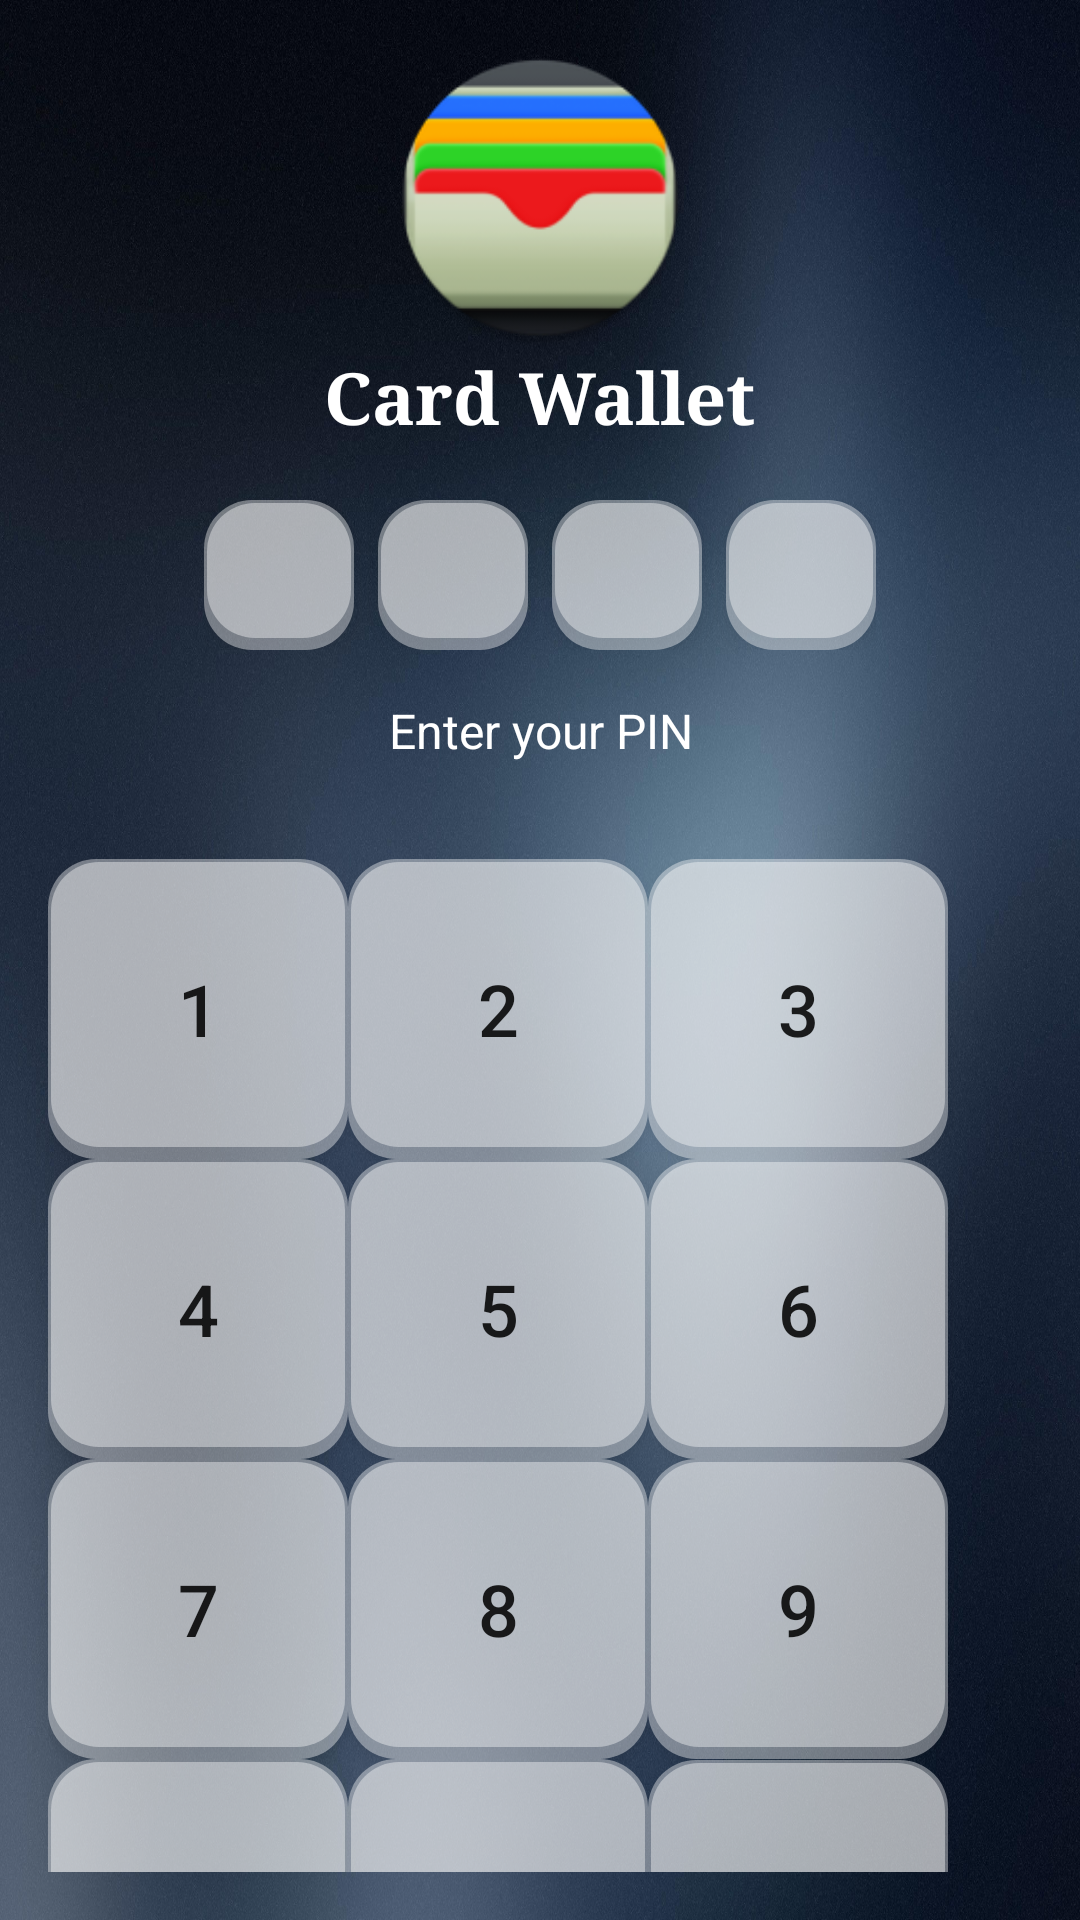

Layout XML and referenced resources for this Android screen:
<!-- AndroidManifest.xml: activity theme Theme.MyApplication.NoActionBar -->
<!-- res/layout/activity_pin.xml -->
<LinearLayout xmlns:android="http://schemas.android.com/apk/res/android"
    xmlns:app="http://schemas.android.com/apk/res-auto"
    android:layout_width="match_parent"
    android:layout_height="match_parent"
    android:orientation="vertical"
    android:padding="16dp"
    android:gravity="center"
    android:background="@drawable/blurred">

    
    <ImageView
        android:id="@+id/backgroundImageView"
        android:layout_width="match_parent"
        android:layout_height="0dp"
        android:layout_weight="0"
        android:scaleType="centerCrop" />

    
    <LinearLayout
        android:layout_width="wrap_content"
        android:layout_height="wrap_content"
        android:orientation="vertical"
        android:gravity="center"
        android:layout_gravity="center">

        <ImageView
            android:id="@+id/appIcon"
            android:layout_width="100dp"
            android:layout_height="100dp"
            android:src="@mipmap/ic_launcher_round" />

        <TextView
            android:id="@+id/appTitle"
            android:layout_width="wrap_content"
            android:layout_height="wrap_content"
            android:text="Card Wallet"
            android:textColor="@android:color/white"
            android:textSize="24sp"
            android:textStyle="bold"
            android:fontFamily="serif"
            android:typeface="normal" />
    </LinearLayout>

    
    <LinearLayout
        android:layout_width="wrap_content"
        android:layout_height="wrap_content"
        android:orientation="horizontal"
        android:gravity="center"
        android:layout_marginBottom="8dp"
        android:layout_marginTop="18dp">

        <EditText
            android:id="@+id/pin1"
            android:layout_width="50dp"
            android:layout_height="50dp"
            android:gravity="center"
            android:textSize="24sp"
            android:inputType="number"
            android:maxLength="1"
            android:background="@drawable/rounded_edittext_background"
            android:importantForAccessibility="no"
            android:focusable="false"
            android:cursorVisible="false"
            android:textColor="@android:color/black"
            android:elevation="4dp"
            android:padding="12dp" />

        <EditText
            android:id="@+id/pin2"
            android:layout_width="50dp"
            android:layout_height="50dp"
            android:gravity="center"
            android:textSize="24sp"
            android:inputType="number"
            android:maxLength="1"
            android:background="@drawable/rounded_edittext_background"
            android:importantForAccessibility="no"
            android:focusable="false"
            android:cursorVisible="false"
            android:textColor="@android:color/black"
            android:elevation="4dp"
            android:padding="12dp"
            android:layout_marginStart="8dp" />

        <EditText
            android:id="@+id/pin3"
            android:layout_width="50dp"
            android:layout_height="50dp"
            android:gravity="center"
            android:textSize="24sp"
            android:inputType="number"
            android:maxLength="1"
            android:background="@drawable/rounded_edittext_background"
            android:importantForAccessibility="no"
            android:focusable="false"
            android:cursorVisible="false"
            android:textColor="@android:color/black"
            android:elevation="4dp"
            android:padding="12dp"
            android:layout_marginStart="8dp" />

        <EditText
            android:id="@+id/pin4"
            android:layout_width="50dp"
            android:layout_height="50dp"
            android:gravity="center"
            android:textSize="24sp"
            android:inputType="number"
            android:maxLength="1"
            android:background="@drawable/rounded_edittext_background"
            android:importantForAccessibility="no"
            android:focusable="false"
            android:cursorVisible="false"
            android:textColor="@android:color/black"
            android:elevation="4dp"
            android:padding="12dp"
            android:layout_marginStart="8dp" />
    </LinearLayout>

    
    <TextView
        android:id="@+id/instructionTextView"
        android:layout_width="match_parent"
        android:layout_height="wrap_content"
        android:text="Enter your PIN"
        android:textAlignment="center"
        android:textColor="@android:color/white"
        android:textSize="16sp"
        android:padding="8dp"
        android:layout_marginBottom="24dp" />

    
    <GridLayout
        android:id="@+id/numericKeypad"
        android:layout_width="match_parent"
        android:layout_height="wrap_content"
        android:columnCount="3"
        android:orientation="horizontal"
        android:gravity="center">

        
        <Button
            android:layout_width="100dp"
            android:layout_height="100dp"
            android:text="1"
            android:textSize="24sp"
            android:onClick="onNumberClick"
            android:background="@drawable/rounded_edittext_background"/>

        <Button
            android:layout_width="100dp"
            android:layout_height="100dp"
            android:text="2"
            android:textSize="24sp"
            android:onClick="onNumberClick"
            android:background="@drawable/rounded_edittext_background"/>

        <Button
            android:layout_width="100dp"
            android:layout_height="100dp"
            android:text="3"
            android:textSize="24sp"
            android:onClick="onNumberClick"
            android:background="@drawable/rounded_edittext_background"/>

        <Button
            android:layout_width="100dp"
            android:layout_height="100dp"
            android:text="4"
            android:textSize="24sp"
            android:onClick="onNumberClick"
            android:background="@drawable/rounded_edittext_background"/>

        <Button
            android:layout_width="100dp"
            android:layout_height="100dp"
            android:text="5"
            android:textSize="24sp"
            android:onClick="onNumberClick"
            android:background="@drawable/rounded_edittext_background"/>

        <Button
            android:layout_width="100dp"
            android:layout_height="100dp"
            android:text="6"
            android:textSize="24sp"
            android:onClick="onNumberClick"
            android:background="@drawable/rounded_edittext_background"/>

        <Button
            android:layout_width="100dp"
            android:layout_height="100dp"
            android:text="7"
            android:textSize="24sp"
            android:onClick="onNumberClick"
            android:background="@drawable/rounded_edittext_background"/>

        <Button
            android:layout_width="100dp"
            android:layout_height="100dp"
            android:text="8"
            android:textSize="24sp"
            android:onClick="onNumberClick"
            android:background="@drawable/rounded_edittext_background"/>

        <Button
            android:layout_width="100dp"
            android:layout_height="100dp"
            android:text="9"
            android:textSize="24sp"
            android:onClick="onNumberClick"
            android:background="@drawable/rounded_edittext_background"/>

        
        <Button
            android:layout_width="100dp"
            android:layout_height="100dp"
            android:text="Enter"
            android:textSize="24sp"
            android:onClick="onEnterClick"
            android:background="@drawable/rounded_edittext_background"/>

        
        <Button
            android:layout_width="100dp"
            android:layout_height="100dp"
            android:text="0"
            android:textSize="24sp"
            android:onClick="onNumberClick"
            android:background="@drawable/rounded_edittext_background"/>

        
        <Button
            android:layout_width="100dp"
            android:layout_height="100dp"
            android:text="⌫"
            android:textSize="24sp"
            android:onClick="onBackspaceClick"
            android:background="@drawable/rounded_edittext_background"/>
    </GridLayout>

</LinearLayout>
<!-- resources referenced by this layout -->
<resources>
  <!-- drawable blurred: jpg bitmap (drawable, 604687 bytes) -->
  <!-- drawable rounded_edittext_background (drawable) -->
  <?xml version="1.0" encoding="utf-8"?>
  <layer-list xmlns:android="http://schemas.android.com/apk/res/android">
  
      
      <item>
          <shape android:shape="rectangle">
              <corners android:radius="16dp" /> 
              <solid android:color="#66FFFFFF" /> 
          </shape>
      </item>
  
      
      <item android:left="1dp" android:right="1dp" android:top="1dp" android:bottom="4dp">
          <shape android:shape="rectangle">
              <corners android:radius="16dp" /> 
              <solid android:color="#66FFFFFF" /> 
          </shape>
      </item>
  
  </layer-list>
  <!-- mipmap ic_launcher_round: webp bitmap (mipmap-hdpi, 3544 bytes) -->
  <style name="Theme.MyApplication.NoActionBar" parent="Theme.AppCompat.Light.NoActionBar">
          
      </style>
</resources>
